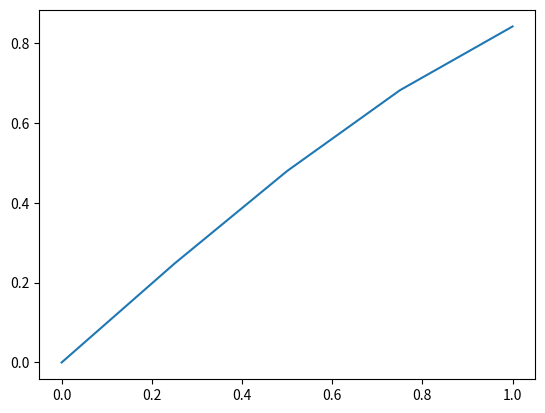

Source code (Python):
import numpy as np
import matplotlib.pyplot as plt
import matplotlib.animation as animation

h = 0.25
k = 0.01
x = np.arange(0, 1+h, h)
t = np.arange(0, 1+k, k)
n, m = len(x), len(t)
u = np.zeros((n, m))
u[:, 0] = np.sin(x)
r = k / h**2

A = np.diag(2 * np.ones(n)) + np.diag(-1 * np.ones(n - 1), 1) + np.diag(-1 * np.ones(n - 1), -1)
I = np.eye(n)
M = np.linalg.inv(I + r * A)

for j in range(m - 1):
    u[:, j+1] = M @ u[:, j]

fig, ax = plt.subplots()
line, = ax.plot(x, u[:, 0])
ani = animation.FuncAnimation(fig, lambda f: line.set_ydata(u[:, f]), frames=m, interval=100)
plt.show()
